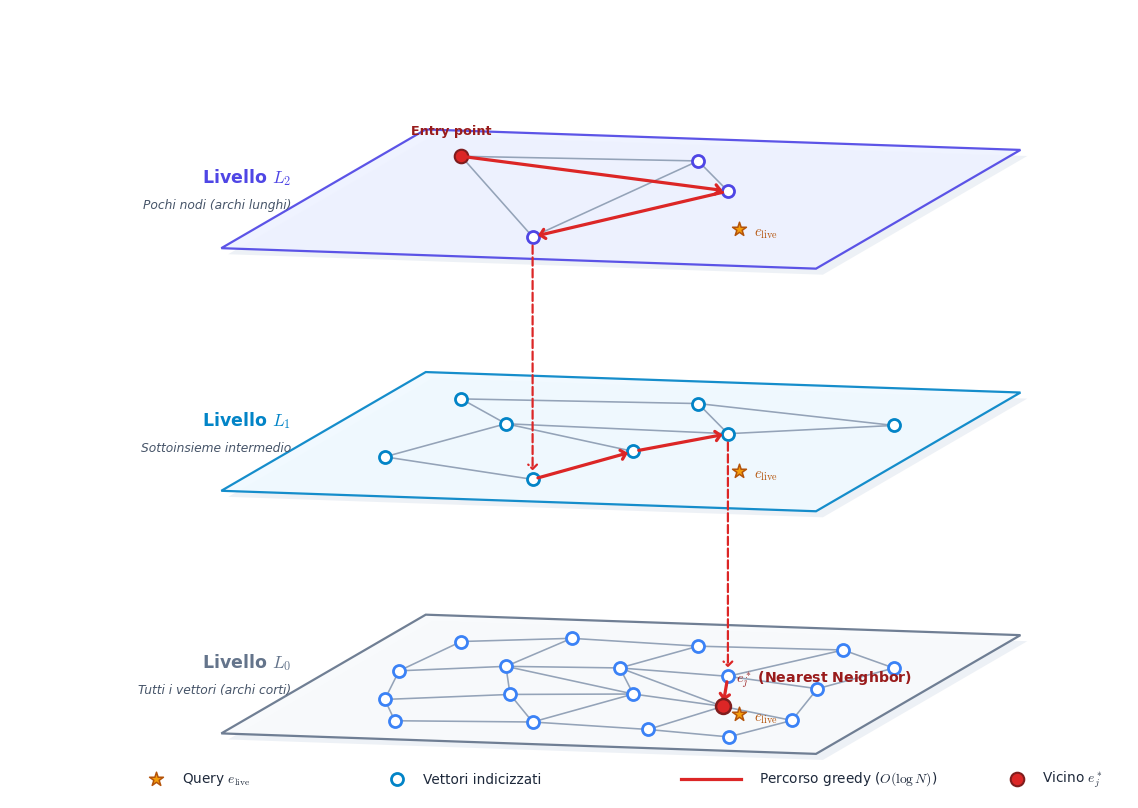

The matplotlib source for this figure: (Note: this script raises an exception after producing the figure.)
import matplotlib.pyplot as plt
import matplotlib.patches as patches
import numpy as np

plt.rcParams.update({
    "font.family": "sans-serif",
    "font.sans-serif": ["DejaVu Sans", "Arial", "Helvetica"],
    "font.size": 10.5,
    "mathtext.fontset": "cm"
})

fig, ax = plt.subplots(figsize=(11.5, 8.2), dpi=300)
ax.set_xlim(-1.2, 11.8)
ax.set_ylim(-0.6, 9.8)
ax.axis('off')

# Funzione di proiezione isometrica/assonometrica per i piani 3D
def proj(u, v, z_base):
    x = 1.6 + u * 6.4 + v * 2.2
    y = z_base + v * 1.45 - u * 0.25
    return x, y

# ==============================================================================
# 1. DEFINIZIONE NODI E ARCHI DEI TRE PIANI (L0, L1, L2)
# ==============================================================================
nodes_L0 = [
    (0.10, 0.82), (0.28, 0.88), (0.52, 0.85), (0.78, 0.86), (0.92, 0.72),
    (0.08, 0.55), (0.25, 0.62), (0.45, 0.64), (0.66, 0.60), (0.85, 0.52),
    (0.14, 0.30), (0.34, 0.38), (0.55, 0.42), (0.74, 0.34), (0.90, 0.24),
    (0.22, 0.12), (0.46, 0.15), (0.68, 0.12), (0.84, 0.08)
]

# Sottoinsieme annidato per L1 (8 nodi)
idx_L1 = [0, 2, 4, 6, 8, 10, 12, 16]

# Sottoinsieme annidato per L2 (4 nodi - archi lunghi)
idx_L2 = [0, 2, 8, 16]

# Archi locali densi per L0
edges_L0 = [
    (0,1), (1,2), (2,3), (3,4), (0,5), (1,6), (2,7), (3,8), (4,9),
    (5,6), (6,7), (7,8), (8,9), (5,10), (6,11), (7,12), (8,13), (9,14),
    (10,11), (11,12), (12,13), (13,14), (10,15), (11,16), (12,16), (13,17), (14,18),
    (15,16), (16,17), (17,18), (6,12), (7,13)
]

# Archi medi per L1
edges_L1 = [
    (0,2), (2,4), (0,6), (2,8), (4,8), (6,8), (6,10), (6,12), (8,12), (10,16), (12,16)
]

# Archi lunghi per L2
edges_L2 = [
    (0,2), (2,8), (8,16), (0,16), (2,16)
]

# Posizione logica della query e_live (vicino al nodo 13)
q_uv = (0.79, 0.28)
target_idx = 13

levels = [
    {"z": 0.3, "name": r"Livello $L_0$", "sub": "Tutti i vettori (archi corti)",
     "nodes": list(range(len(nodes_L0))), "edges": edges_L0, "bg": "#f8fafc", "ec": "#64748b", "nc": "#3b82f6"},
    {"z": 3.5, "name": r"Livello $L_1$", "sub": "Sottoinsieme intermedio",
     "nodes": idx_L1, "edges": edges_L1, "bg": "#f0f9ff", "ec": "#0284c7", "nc": "#0284c7"},
    {"z": 6.7, "name": r"Livello $L_2$", "sub": "Pochi nodi (archi lunghi)",
     "nodes": idx_L2, "edges": edges_L2, "bg": "#eef2ff", "ec": "#4f46e5", "nc": "#4f46e5"}
]

# ==============================================================================
# 2. DISEGNO DEI TRE PIANI E DEI GRAFI DI PROSSIMITÀ
# ==============================================================================
for lvl in levels:
    z = lvl["z"]
    p00 = proj(-0.04, -0.04, z)
    p10 = proj(1.04,  -0.04, z)
    p11 = proj(1.04,   1.04, z)
    p01 = proj(-0.04,  1.04, z)
    
    shadow = patches.Polygon([(x+0.08, y-0.08) for x, y in [p00, p10, p11, p01]],
                             closed=True, facecolor="#e2e8f0", alpha=0.6, edgecolor="none", zorder=1)
    ax.add_patch(shadow)
    
    plane = patches.Polygon([p00, p10, p11, p01], closed=True,
                            facecolor=lvl["bg"], edgecolor=lvl["ec"], linewidth=1.6, alpha=0.92, zorder=2)
    ax.add_patch(plane)
    
    lx, ly = proj(-0.06, 0.50, z)
    ax.text(lx - 0.25, ly + 0.15, lvl["name"], ha='right', va='center',
            fontsize=12.5, fontweight='bold', color=lvl["ec"])
    ax.text(lx - 0.25, ly - 0.22, lvl["sub"], ha='right', va='center',
            fontsize=8.8, style='italic', color='#475569')
    
    for u_i, v_i in lvl["edges"]:
        x1, y1 = proj(*nodes_L0[u_i], z)
        x2, y2 = proj(*nodes_L0[v_i], z)
        ax.plot([x1, x2], [y1, y2], color="#94a3b8", lw=1.15, zorder=3)
        
    for idx in lvl["nodes"]:
        nx, ny = proj(*nodes_L0[idx], z)
        ax.scatter(nx, ny, s=75, facecolor="white", edgecolor=lvl["nc"], linewidth=2.0, zorder=5)

    qx, qy = proj(*q_uv, z)
    ax.scatter(qx, qy, s=110, marker='*', facecolor="#f59e0b", edgecolor="#b45309", linewidth=1.1, zorder=8)
    ax.text(qx + 0.18, qy - 0.05, r"$e_{\mathrm{live}}$", ha='left', va='center',
            fontsize=10.5, fontweight='bold', color='#b45309', zorder=9)

# ==============================================================================
# 3. PROIEZIONI VERTICALI TRA I LIVELLI E DISCESA GREEDY
# ==============================================================================
def draw_vertical_drop(node_idx, z_from, z_to):
    x1, y1 = proj(*nodes_L0[node_idx], z_from)
    x2, y2 = proj(*nodes_L0[node_idx], z_to)
    ax.annotate('', xy=(x2, y2 + 0.08), xytext=(x1, y1 - 0.08),
                arrowprops=dict(arrowstyle='->,head_width=0.3,head_length=0.3',
                                lw=1.6, ls='--', color='#dc2626'), zorder=6)

def draw_greedy_step(idx_from, idx_to, z):
    x1, y1 = proj(*nodes_L0[idx_from], z)
    x2, y2 = proj(*nodes_L0[idx_to], z)
    ax.annotate('', xy=(x2, y2), xytext=(x1, y1),
                arrowprops=dict(arrowstyle='->,head_width=0.32,head_length=0.32',
                                lw=2.3, color='#dc2626', shrinkA=4, shrinkB=4), zorder=7)

# L2: Entry point (nodo 0) -> nodo 8 -> nodo 16
ep_x, ep_y = proj(*nodes_L0[0], 6.7)
ax.scatter(ep_x, ep_y, s=95, facecolor="#dc2626", edgecolor="#7f1d1d", linewidth=1.5, zorder=7)
ax.text(ep_x - 0.12, ep_y + 0.25, "Entry point", ha='center', va='bottom',
        fontsize=9.2, fontweight='bold', color='#991b1b', zorder=9)

draw_greedy_step(0, 8, 6.7)
draw_greedy_step(8, 16, 6.7)

# Discesa L2 -> L1 sul nodo 16
draw_vertical_drop(16, 6.7, 3.5)

# L1: nodo 16 -> nodo 12 -> nodo 8
draw_greedy_step(16, 12, 3.5)
draw_greedy_step(12, 8, 3.5)

# Discesa L1 -> L0 sul nodo 8
draw_vertical_drop(8, 3.5, 0.3)

# L0: nodo 8 -> nodo 13 (vicino più prossimo e_j*)
draw_greedy_step(8, 13, 0.3)

# Evidenziazione nodo ottimo trovato e_j* su L0
tx, ty = proj(*nodes_L0[target_idx], 0.3)
ax.scatter(tx, ty, s=115, facecolor="#dc2626", edgecolor="#7f1d1d", linewidth=1.8, zorder=8)
ax.text(tx + 0.15, ty + 0.22, r"$e_j^*$ (Nearest Neighbor)", ha='left', va='bottom',
        fontsize=10.2, fontweight='bold', color='#991b1b', zorder=9)

# ==============================================================================
# 4. LEGENDA INFERIORE PULITA
# ==============================================================================
y_leg = -0.35
ax.scatter(0.5, y_leg, s=110, marker='*', facecolor="#f59e0b", edgecolor="#b45309", linewidth=1.1)
ax.text(0.8, y_leg, r"Query $e_{\mathrm{live}}$", va='center', fontsize=9.8, color='#1e293b')

ax.scatter(3.3, y_leg, s=75, facecolor="white", edgecolor="#0284c7", linewidth=2.0)
ax.text(3.6, y_leg, "Vettori indicizzati", va='center', fontsize=9.8, color='#1e293b')

ax.plot([6.6, 7.3], [y_leg, y_leg], color="#dc2626", lw=2.3)
ax.text(7.5, y_leg, r"Percorso greedy ($O(\log N)$)", va='center', fontsize=9.8, color='#1e293b')

ax.scatter(10.5, y_leg, s=95, facecolor="#dc2626", edgecolor="#7f1d1d", linewidth=1.5)
ax.text(10.8, y_leg, r"Vicino $e_j^*$", va='center', fontsize=9.8, color='#1e293b')

plt.tight_layout()
plt.savefig('../hnsw_multilivello.png', format='png', dpi=300, bbox_inches='tight')
plt.show()
